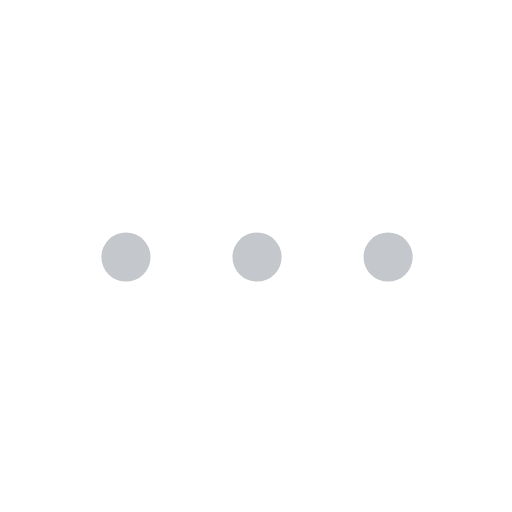
t = 0.00 s
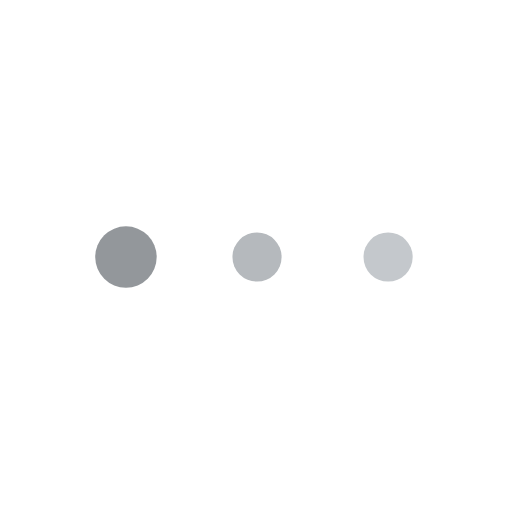
t = 0.17 s
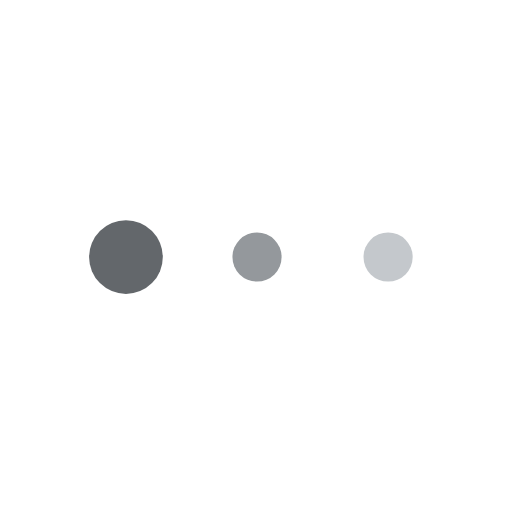
t = 0.33 s
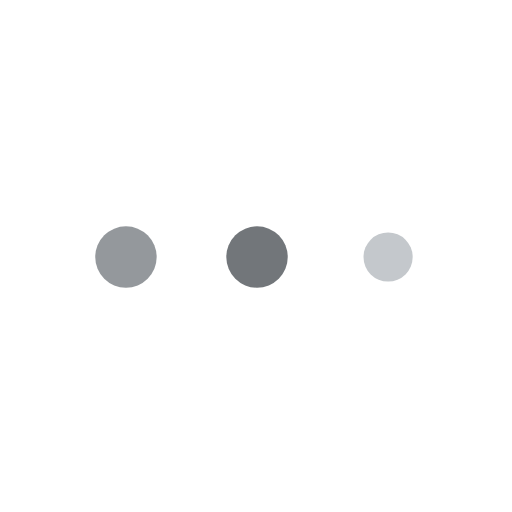
t = 0.50 s
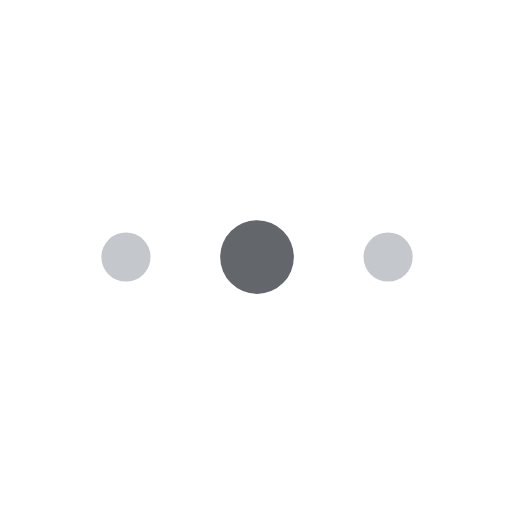
t = 0.67 s
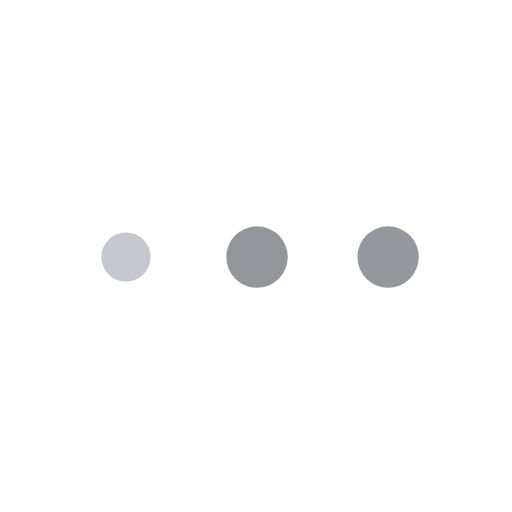
t = 0.83 s

The animated SVG that drew these frames (rendered in a browser with its animation timeline set to each time). Animation: 9 SMIL elements (animate=9); one cycle of 1.00 s, repeats indefinitely.

<svg fill="none" height="100%" width="100%" viewBox="0 0 500 500" xmlns:xlink="http://www.w3.org/1999/xlink" xmlns="http://www.w3.org/2000/svg"><g transform="matrix(1,0,0,1,151,215)" id="i0"><g id="i1" transform="matrix(1,0,0,1,-28,36)"><ellipse ry="24" rx="24" cy="0" cx="0" fill="#c4c8cc"><animate repeatCount="indefinite" attributeName="fill" dur="1s" begin="0s" fill="freeze" values="#c4c8cc; #63676b; #c4c8cc; #c4c8cc" keyTimes="0; 0.333333; 0.666667; 1" keySplines="0.333 0 0.667 1; 0.333 0 0.667 1; 0 0 1 1" calcMode="spline" /><animate repeatCount="indefinite" attributeName="rx" dur="1s" begin="0s" fill="freeze" values="24; 36; 24; 24" keyTimes="0; 0.333333; 0.666667; 1" keySplines="0.333 0 0.667 1; 0.333 0 0.667 1; 0.333 0 0.667 1" calcMode="spline" /><animate repeatCount="indefinite" attributeName="ry" dur="1s" begin="0s" fill="freeze" values="24; 36; 24; 24" keyTimes="0; 0.333333; 0.666667; 1" keySplines="0.333 0 0.667 1; 0.333 0 0.667 1; 0.333 0 0.667 1" calcMode="spline" /></ellipse></g></g><g transform="matrix(1,0,0,1,279,215)" id="i2"><g id="i1" transform="matrix(1,0,0,1,-28,36)"><ellipse ry="24" rx="24" cy="0" cx="0" fill="#c4c8cc"><animate repeatCount="indefinite" attributeName="fill" dur="1s" begin="0s" fill="freeze" values="#c4c8cc; #63676b; #c4c8cc" keyTimes="0; 0.666667; 1" keySplines="0.333 0 0.667 1; 0.333 0 0.667 1" calcMode="spline" /><animate repeatCount="indefinite" attributeName="rx" dur="1s" begin="0s" fill="freeze" values="24; 24; 36; 24" keyTimes="0; 0.333333; 0.666667; 1" keySplines="0.333 0 0.667 1; 0.333 0 0.667 1; 0.333 0 0.667 1" calcMode="spline" /><animate repeatCount="indefinite" attributeName="ry" dur="1s" begin="0s" fill="freeze" values="24; 24; 36; 24" keyTimes="0; 0.333333; 0.666667; 1" keySplines="0.333 0 0.667 1; 0.333 0 0.667 1; 0.333 0 0.667 1" calcMode="spline" /></ellipse></g></g><g transform="matrix(1,0,0,1,407,215)" id="i3"><g id="i1" transform="matrix(1,0,0,1,-28,36)"><ellipse ry="24" rx="24" cy="0" cx="0" fill="#c4c8cc"><animate repeatCount="indefinite" attributeName="fill" dur="1s" begin="0s" fill="freeze" values="#c4c8cc; #c4c8cc; #63676b" keyTimes="0; 0.666667; 1" keySplines="0.333 0 0.667 1; 0.333 0 0.667 1" calcMode="spline" /><animate repeatCount="indefinite" attributeName="rx" dur="1s" begin="0s" fill="freeze" values="24; 24; 36" keyTimes="0; 0.666667; 1" keySplines="0.333 0 0.667 1; 0.333 0 0.667 1" calcMode="spline" /><animate repeatCount="indefinite" attributeName="ry" dur="1s" begin="0s" fill="freeze" values="24; 24; 36" keyTimes="0; 0.666667; 1" keySplines="0.333 0 0.667 1; 0.333 0 0.667 1" calcMode="spline" /></ellipse></g></g></svg>
